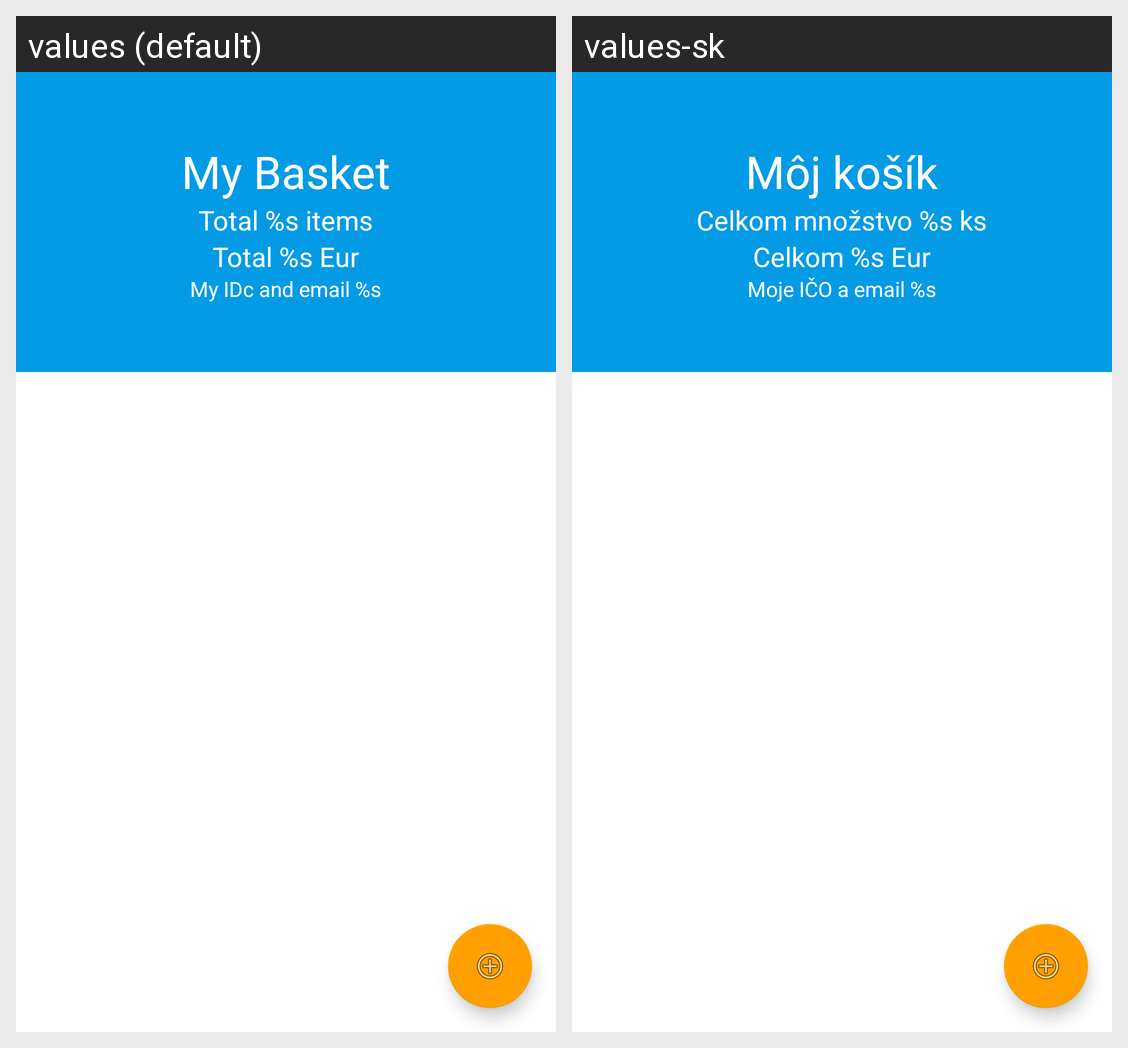

Locale-by-locale string values for the Android screen shown in this grid:
Android screen res/layout/basket_activity.xml rendered under 2 locales, left to right: values (default), values-sk. Device: Nexus 5 (rendered at 1080×1920; each locale shown at half size, 540×960, under a caption strip naming it); theme AppTheme.NoActionBar.
Strings drawn on this screen, with the default value and each locale's value (text and hints the layout hard-codes, and strings that could not be matched under every locale, appear in the picture but are not listed):

mybasket
  values: My Basket
  values-sk: Môj košík

totalbasket
  values: Total %s items
  values-sk: Celkom množstvo %s ks

totalbasketeur
  values: Total %s Eur
  values-sk: Celkom %s Eur

myidc
  values: My IDc and email %s
  values-sk: Moje IČO a email %s
